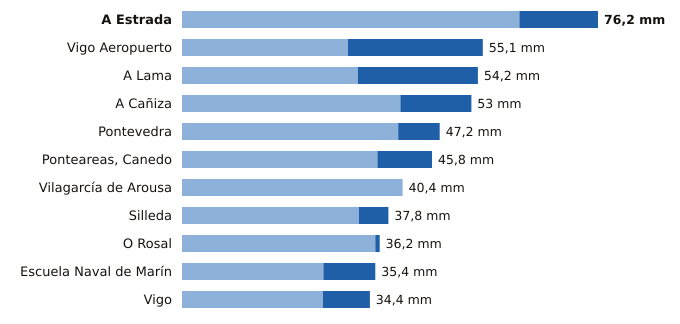

The table this chart was drawn from, first rows:
estacion, provincia, indicativo, mm_6_dias_anteriores, mm_hoy, mm_7_dias, horas_de_hoy
A Estrada, Pontevedra, 1468X, 61.8, 14.4, 76.2, 14
Vigo Aeropuerto, Pontevedra, 1495, 30.4, 24.7, 55.1, 15
A Lama, Pontevedra, 1489A, 32.2, 22.0, 54.2, 12
A Cañiza, Pontevedra, 1719, 40.0, 13.0, 53.0, 13
Pontevedra, Pontevedra, 1484C, 39.6, 7.6, 47.2, 15
Ponteareas, Canedo, Pontevedra, 1723X, 35.8, 10.0, 45.8, 14
Vilagarcía de Arousa, Pontevedra, 1477V, 40.4, 0.0, 40.4, 11
Silleda, Pontevedra, 1466A, 32.4, 5.4, 37.8, 13
O Rosal, Pontevedra, 1730E, 35.4, 0.8, 36.2, 11
Escuela Naval de Marín, Pontevedra, 1486E, 25.9, 9.5, 35.4, 15
Vigo, Pontevedra, 1496X, 25.8, 8.6, 34.4, 15
